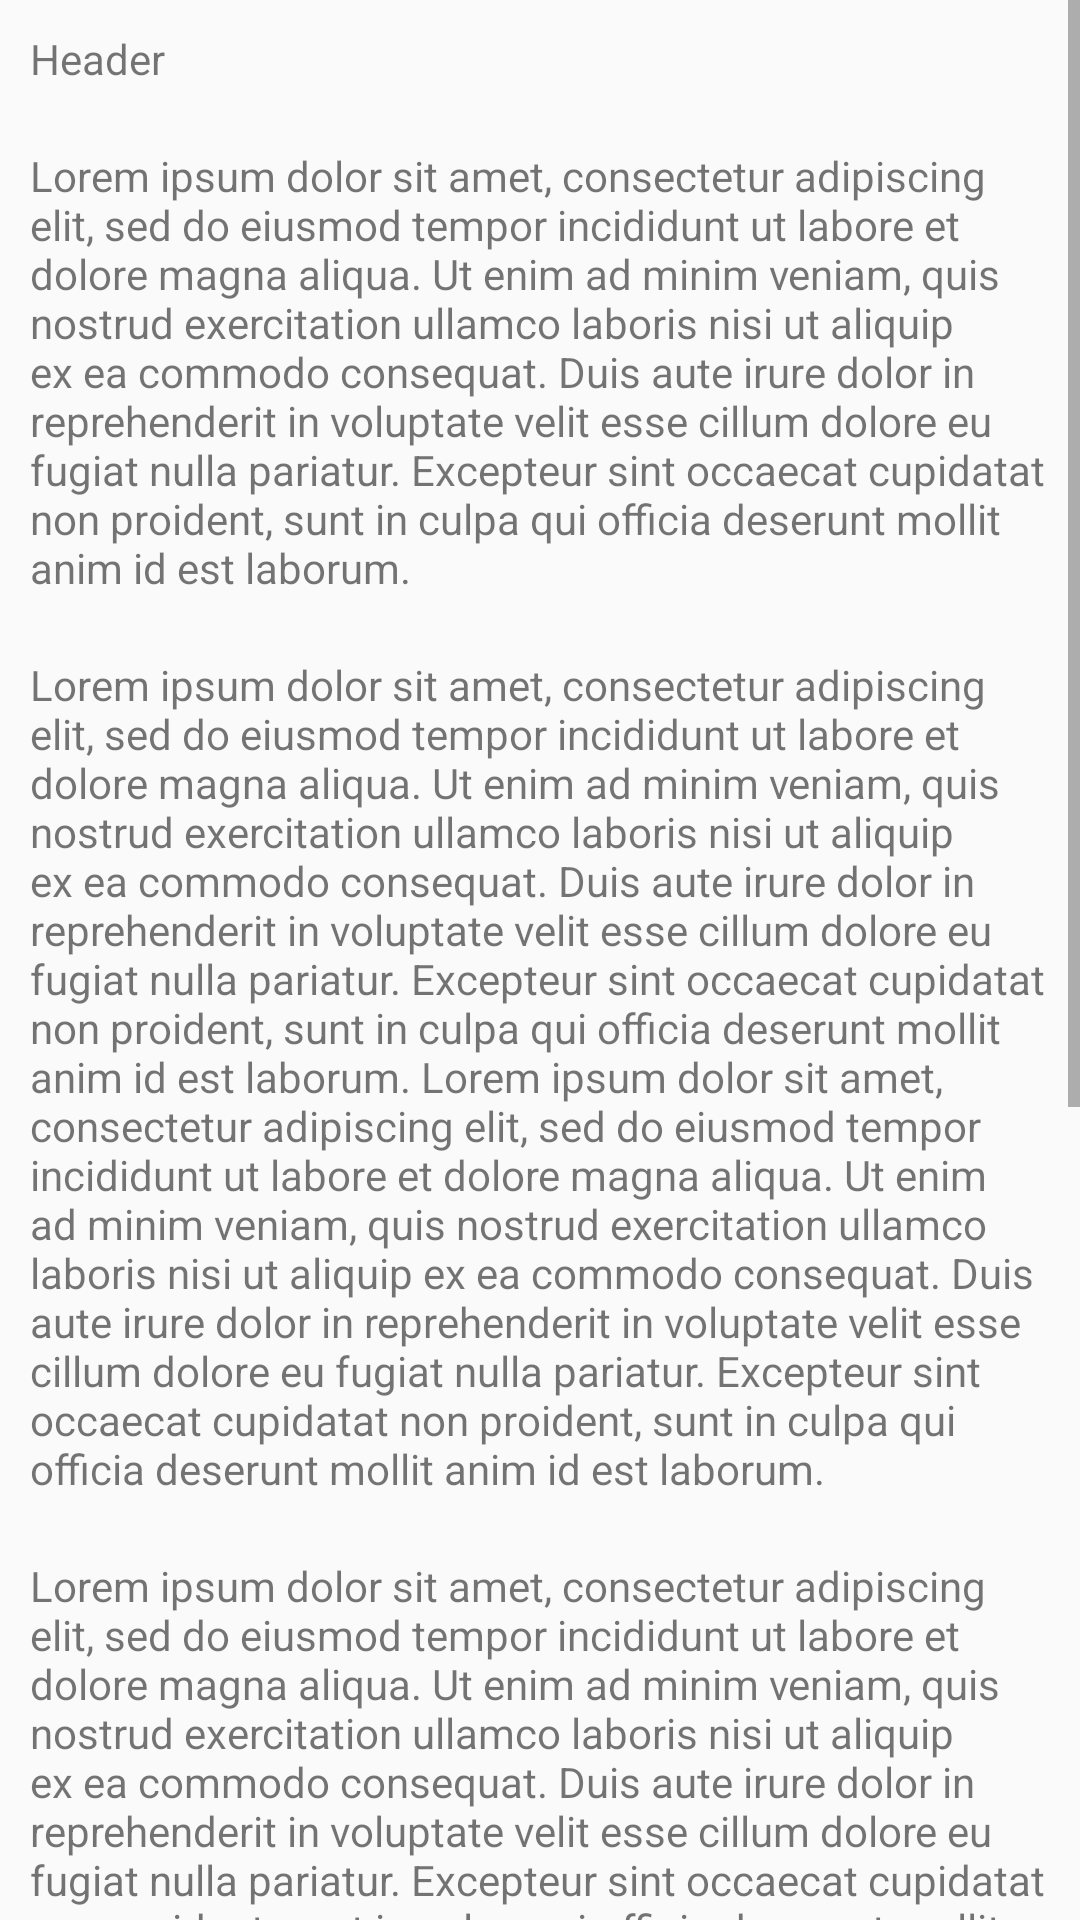

Here is an Android app screen rendered from its layout file. Give the layout XML and the strings, colors and styles it references.
<!-- AndroidManifest.xml: application theme AppTheme -->
<!-- res/layout/guide_fragment_layout.xml -->
<?xml version="1.0" encoding="utf-8"?>
<LinearLayout xmlns:android="http://schemas.android.com/apk/res/android"
    android:layout_width="match_parent"
    android:layout_height="match_parent"
    android:orientation="vertical">

    <ScrollView
        android:layout_width="match_parent"
        android:layout_height="match_parent">

        <LinearLayout
            android:layout_width="match_parent"
            android:layout_height="wrap_content"
            android:orientation="vertical">

            <TextView
                android:layout_width="match_parent"
                android:layout_height="wrap_content"
                android:padding="10dp"
                style="@style/commonHeaderStyle"
                android:text="Header"/>

            <TextView
                android:layout_width="match_parent"
                android:layout_height="wrap_content"
                android:padding="10dp"
                style="@style/commonTextContentStyle"
                android:text="Lorem ipsum dolor sit amet, consectetur adipiscing elit, sed do eiusmod tempor incididunt ut labore et dolore magna aliqua. Ut enim ad minim veniam, quis nostrud exercitation ullamco laboris nisi ut aliquip ex ea commodo consequat. Duis aute irure dolor in reprehenderit in voluptate velit esse cillum dolore eu fugiat nulla pariatur. Excepteur sint occaecat cupidatat non proident, sunt in culpa qui officia deserunt mollit anim id est laborum."/>

            <TextView
                android:layout_width="match_parent"
                android:layout_height="wrap_content"
                android:padding="10dp"
                style="@style/commonTextContentStyle"
                android:text="Lorem ipsum dolor sit amet, consectetur adipiscing elit, sed do eiusmod tempor incididunt ut labore et dolore magna aliqua. Ut enim ad minim veniam, quis nostrud exercitation ullamco laboris nisi ut aliquip ex ea commodo consequat. Duis aute irure dolor in reprehenderit in voluptate velit esse cillum dolore eu fugiat nulla pariatur. Excepteur sint occaecat cupidatat non proident, sunt in culpa qui officia deserunt mollit anim id est laborum. Lorem ipsum dolor sit amet, consectetur adipiscing elit, sed do eiusmod tempor incididunt ut labore et dolore magna aliqua. Ut enim ad minim veniam, quis nostrud exercitation ullamco laboris nisi ut aliquip ex ea commodo consequat. Duis aute irure dolor in reprehenderit in voluptate velit esse cillum dolore eu fugiat nulla pariatur. Excepteur sint occaecat cupidatat non proident, sunt in culpa qui officia deserunt mollit anim id est laborum."/>

            <TextView
                android:layout_width="match_parent"
                android:layout_height="wrap_content"
                android:padding="10dp"
                style="@style/commonTextContentStyle"
                android:text="Lorem ipsum dolor sit amet, consectetur adipiscing elit, sed do eiusmod tempor incididunt ut labore et dolore magna aliqua. Ut enim ad minim veniam, quis nostrud exercitation ullamco laboris nisi ut aliquip ex ea commodo consequat. Duis aute irure dolor in reprehenderit in voluptate velit esse cillum dolore eu fugiat nulla pariatur. Excepteur sint occaecat cupidatat non proident, sunt in culpa qui officia deserunt mollit anim id est laborum. Lorem ipsum dolor sit amet, consectetur adipiscing elit, sed do eiusmod tempor incididunt ut labore et dolore magna aliqua. Ut enim ad minim veniam, quis nostrud exercitation ullamco laboris nisi ut aliquip ex ea commodo consequat. Duis aute irure dolor in reprehenderit in voluptate velit esse cillum dolore eu fugiat nulla pariatur. Excepteur sint occaecat cupidatat non proident, sunt in culpa qui officia deserunt mollit anim id est laborum."/>

            <TextView
                android:layout_width="match_parent"
                android:layout_height="wrap_content"
                android:padding="10dp"
                style="@style/commonTextContentStyle"
                android:text="Lorem ipsum dolor sit amet, consectetur adipiscing elit, sed do eiusmod tempor incididunt ut labore et dolore magna aliqua. Ut enim ad minim veniam, quis nostrud exercitation ullamco laboris nisi ut aliquip ex ea commodo consequat. Duis aute irure dolor in reprehenderit in voluptate velit esse cillum dolore eu fugiat nulla pariatur. Excepteur sint occaecat cupidatat non proident, sunt in culpa qui officia deserunt mollit anim id est laborum. Lorem ipsum dolor sit amet, consectetur adipiscing elit, sed do eiusmod tempor incididunt ut labore et dolore magna aliqua. Ut enim ad minim veniam, quis nostrud exercitation ullamco laboris nisi ut aliquip ex ea commodo consequat. Duis aute irure dolor in reprehenderit in voluptate velit esse cillum dolore eu fugiat nulla pariatur. Excepteur sint occaecat cupidatat non proident, sunt in culpa qui officia deserunt mollit anim id est laborum."/>
        </LinearLayout>
    </ScrollView>
</LinearLayout>
<!-- resources referenced by this layout -->
<resources>
  <style name="AppTheme" parent="Theme.AppCompat.Light.DarkActionBar">
          
          <item name="colorPrimary">@color/colorPrimary</item>
          <item name="colorPrimaryDark">@color/colorPrimaryDark</item>
          <item name="colorAccent">@color/colorPrimaryDark</item>
  
          <item name="bottomSheetDialogTheme">@style/AppBottomSheetDialogTheme</item>
      </style>
  <color name="colorPrimary">#8E78FF</color>
  <color name="colorPrimaryDark">#7462CE</color>
  <style name="AppBottomSheetDialogTheme" parent="Theme.Design.Light.BottomSheetDialog">
          <item name="bottomSheetStyle">@style/AppModalStyle</item>
      </style>
  <style name="AppModalStyle" parent="Widget.Design.BottomSheet.Modal">
          <item name="android:background">@drawable/layout_rounded_corners</item>
      </style>
  <!-- drawable layout_rounded_corners (drawable) -->
  <?xml version="1.0" encoding="UTF-8"?>
  <shape xmlns:android="http://schemas.android.com/apk/res/android">
      <solid android:color="#FFFFFF"/>
      <corners android:topLeftRadius="29dp" android:topRightRadius="29dp"/>
      <padding android:left="10dp" android:top="0dp" android:right="10dp" android:bottom="0dp" />
  </shape>
</resources>
